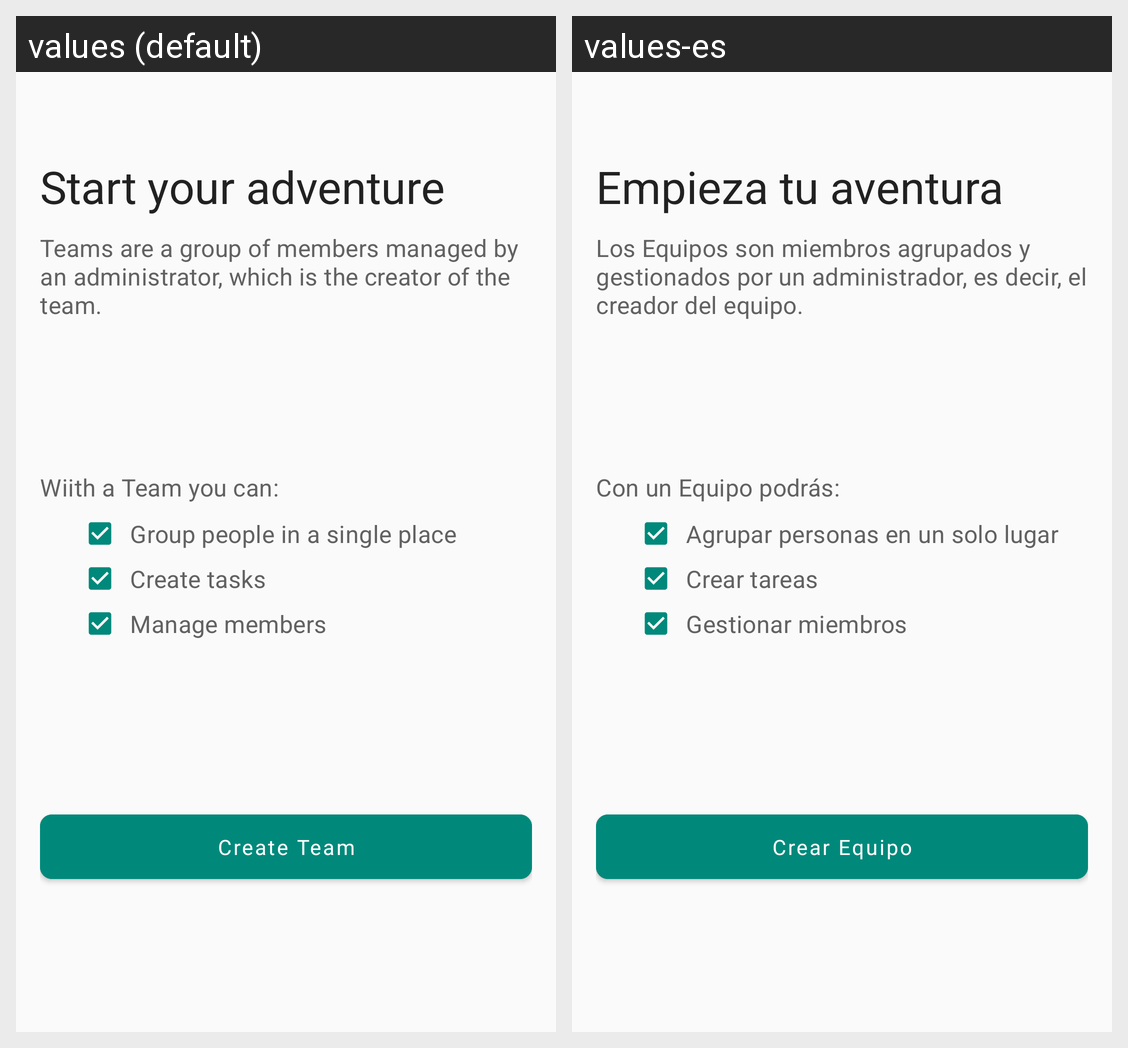

Translations of the strings shown on this Android screen, per locale in the grid:
Android screen res/layout/fragment_info_create_team.xml rendered under 2 locales, left to right: values (default), values-es. Device: Nexus 5 (rendered at 1080×1920; each locale shown at half size, 540×960, under a caption strip naming it); theme Theme.GGManager.
Strings drawn on this screen, with the default value and each locale's value (text and hints the layout hard-codes, and strings that could not be matched under every locale, appear in the picture but are not listed):

tv_title_create_team_info_init_second
  values: Start your adventure
  values-es: Empieza tu aventura

tv_subtitle_create_team_init_second
  values: Teams are a group of members managed by an administrator, which is the creator of the team.
  values-es: Los Equipos son miembros agrupados y gestionados por un administrador, es decir, el creador del equipo.

tv_info_subtitle_about
  values: Wiith a Team you can:
  values-es: Con un Equipo podrás:

tv_info_group_people
  values: Group people in a single place
  values-es: Agrupar personas en un solo lugar

tv_info_create_tasks
  values: Create tasks
  values-es: Crear tareas

tv_info_manage_members
  values: Manage members
  values-es: Gestionar miembros

btn_create_team
  values: Create Team
  values-es: Crear Equipo
